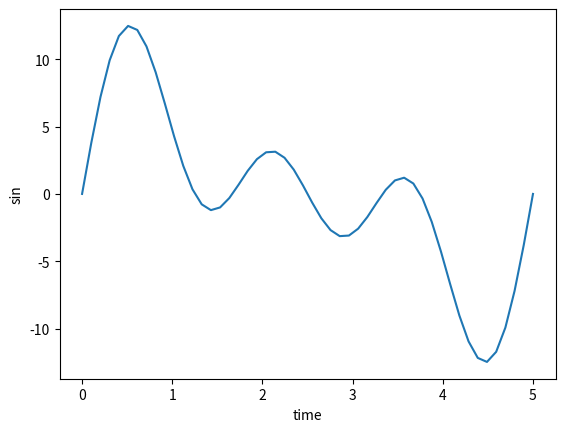

The script that saved this image:
import math
import numpy as np 
import matplotlib.pyplot as plt 
y=0
sin_curve = np.linspace(0,5,num=50)
for i in range(1,4):
    y += 5 * np.sin(2*np.pi*10*i*sin_curve)
plt.plot(sin_curve,y)
plt.xlabel('time')
plt.ylabel('sin')
plt.show()
